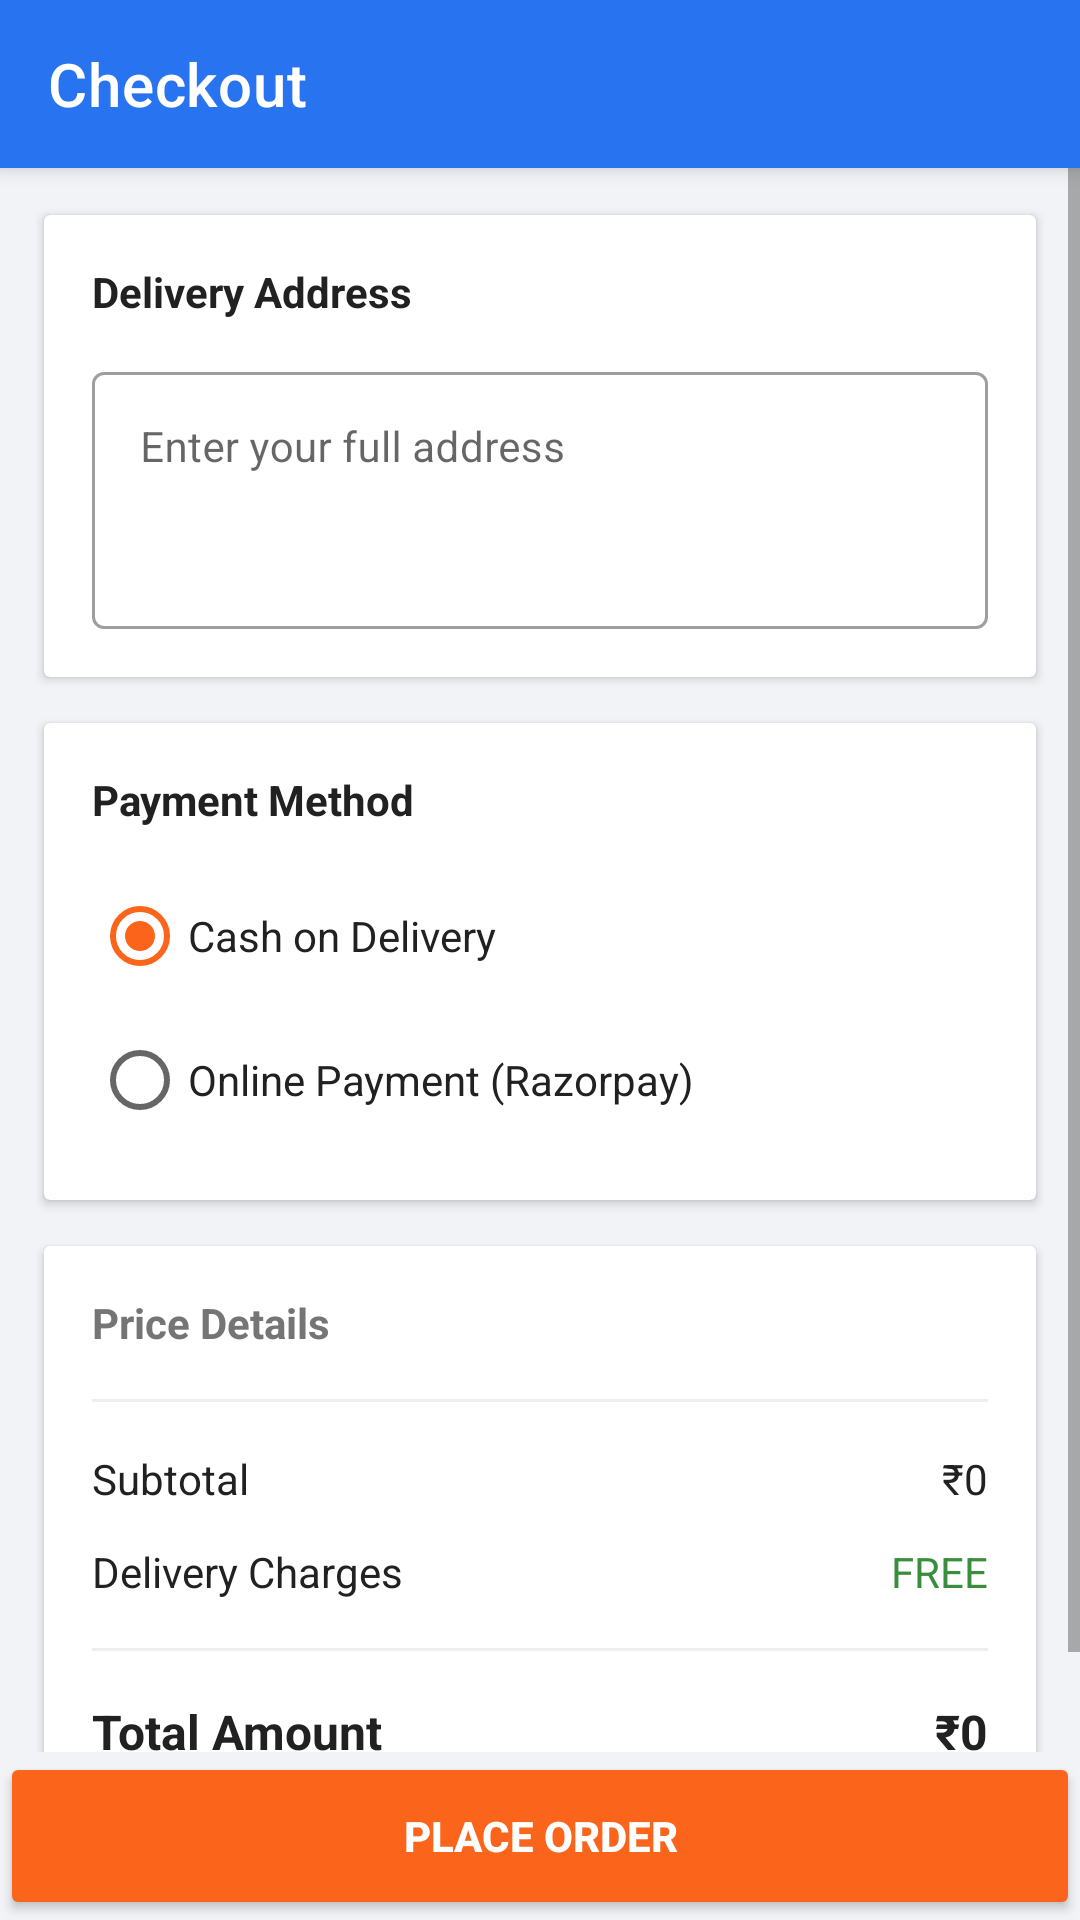

Layout XML and referenced resources for this Android screen:
<!-- AndroidManifest.xml: application theme Theme.SKRozaanaBazaar -->
<!-- res/layout/activity_checkout.xml -->
<?xml version="1.0" encoding="utf-8"?>
<LinearLayout xmlns:android="http://schemas.android.com/apk/res/android"
    xmlns:app="http://schemas.android.com/apk/res-auto"
    android:layout_width="match_parent"
    android:layout_height="match_parent"
    android:background="@color/colorBackground"
    android:orientation="vertical">

    <com.google.android.material.appbar.AppBarLayout
        android:layout_width="match_parent"
        android:layout_height="wrap_content"
        android:elevation="4dp">

        <androidx.appcompat.widget.Toolbar
            android:id="@+id/toolbar"
            android:layout_width="match_parent"
            android:layout_height="?attr/actionBarSize"
            android:background="@color/colorPrimary"
            app:title="Checkout"
            app:titleTextColor="@color/white" />
    </com.google.android.material.appbar.AppBarLayout>

    <ScrollView
        android:layout_width="match_parent"
        android:layout_height="0dp"
        android:layout_weight="1">

        <LinearLayout
            android:layout_width="match_parent"
            android:layout_height="wrap_content"
            android:orientation="vertical"
            android:padding="12dp">

            
            <com.google.android.material.card.MaterialCardView
                android:layout_width="match_parent"
                android:layout_height="wrap_content"
                app:cardCornerRadius="2dp"
                app:cardElevation="2dp"
                app:cardUseCompatPadding="true">

                <LinearLayout
                    android:layout_width="match_parent"
                    android:layout_height="wrap_content"
                    android:orientation="vertical"
                    android:padding="16dp">

                    <TextView
                        android:layout_width="wrap_content"
                        android:layout_height="wrap_content"
                        android:layout_marginBottom="12dp"
                        android:text="Delivery Address"
                        android:textColor="@color/text_primary"
                        android:textSize="14sp"
                        android:textStyle="bold" />

                    <com.google.android.material.textfield.TextInputLayout
                        style="@style/Widget.MaterialComponents.TextInputLayout.OutlinedBox"
                        android:layout_width="match_parent"
                        android:layout_height="wrap_content">

                        <com.google.android.material.textfield.TextInputEditText
                            android:id="@+id/etAddress"
                            android:layout_width="match_parent"
                            android:layout_height="wrap_content"
                            android:gravity="top"
                            android:hint="Enter your full address"
                            android:inputType="textMultiLine"
                            android:minLines="3"
                            android:textSize="14sp" />
                    </com.google.android.material.textfield.TextInputLayout>
                </LinearLayout>
            </com.google.android.material.card.MaterialCardView>

            
            <com.google.android.material.card.MaterialCardView
                android:layout_width="match_parent"
                android:layout_height="wrap_content"
                android:layout_marginTop="8dp"
                app:cardCornerRadius="2dp"
                app:cardElevation="2dp"
                app:cardUseCompatPadding="true">

                <LinearLayout
                    android:layout_width="match_parent"
                    android:layout_height="wrap_content"
                    android:orientation="vertical"
                    android:padding="16dp">

                    <TextView
                        android:layout_width="wrap_content"
                        android:layout_height="wrap_content"
                        android:layout_marginBottom="12dp"
                        android:text="Payment Method"
                        android:textColor="@color/text_primary"
                        android:textSize="14sp"
                        android:textStyle="bold" />

                    <RadioGroup
                        android:id="@+id/rgPayment"
                        android:layout_width="match_parent"
                        android:layout_height="wrap_content">

                        <RadioButton
                            android:id="@+id/rbCod"
                            android:layout_width="match_parent"
                            android:layout_height="wrap_content"
                            android:checked="true"
                            android:text="Cash on Delivery"
                            android:textColor="@color/text_primary"
                            android:textSize="14sp" />

                        <RadioButton
                            android:id="@+id/rbOnline"
                            android:layout_width="match_parent"
                            android:layout_height="wrap_content"
                            android:text="Online Payment (Razorpay)"
                            android:textColor="@color/text_primary"
                            android:textSize="14sp" />
                    </RadioGroup>
                </LinearLayout>
            </com.google.android.material.card.MaterialCardView>

            
            <com.google.android.material.card.MaterialCardView
                android:layout_width="match_parent"
                android:layout_height="wrap_content"
                android:layout_marginTop="8dp"
                app:cardCornerRadius="2dp"
                app:cardElevation="2dp"
                app:cardUseCompatPadding="true">

                <LinearLayout
                    android:layout_width="match_parent"
                    android:layout_height="wrap_content"
                    android:orientation="vertical"
                    android:padding="16dp">

                    <TextView
                        android:layout_width="wrap_content"
                        android:layout_height="wrap_content"
                        android:layout_marginBottom="16dp"
                        android:text="Price Details"
                        android:textColor="@color/text_secondary"
                        android:textSize="14sp"
                        android:textStyle="bold" />

                    <View
                        android:layout_width="match_parent"
                        android:layout_height="1dp"
                        android:layout_marginBottom="16dp"
                        android:background="@color/colorDivider" />

                    <LinearLayout
                        android:layout_width="match_parent"
                        android:layout_height="wrap_content"
                        android:layout_marginBottom="12dp"
                        android:orientation="horizontal">

                        <TextView
                            android:layout_width="0dp"
                            android:layout_height="wrap_content"
                            android:layout_weight="1"
                            android:text="Subtotal"
                            android:textColor="@color/text_primary"
                            android:textSize="14sp" />

                        <TextView
                            android:id="@+id/tvSubtotal"
                            android:layout_width="wrap_content"
                            android:layout_height="wrap_content"
                            android:text="₹0"
                            android:textColor="@color/text_primary"
                            android:textSize="14sp" />
                    </LinearLayout>

                    <LinearLayout
                        android:layout_width="match_parent"
                        android:layout_height="wrap_content"
                        android:layout_marginBottom="16dp"
                        android:orientation="horizontal">

                        <TextView
                            android:layout_width="0dp"
                            android:layout_height="wrap_content"
                            android:layout_weight="1"
                            android:text="Delivery Charges"
                            android:textColor="@color/text_primary"
                            android:textSize="14sp" />

                        <TextView
                            android:id="@+id/tvDelivery"
                            android:layout_width="wrap_content"
                            android:layout_height="wrap_content"
                            android:text="FREE"
                            android:textColor="@color/colorSuccess"
                            android:textSize="14sp" />
                    </LinearLayout>

                    <View
                        android:layout_width="match_parent"
                        android:layout_height="1dp"
                        android:layout_marginBottom="16dp"
                        android:background="@color/colorDivider" />

                    <LinearLayout
                        android:layout_width="match_parent"
                        android:layout_height="wrap_content"
                        android:orientation="horizontal">

                        <TextView
                            android:layout_width="0dp"
                            android:layout_height="wrap_content"
                            android:layout_weight="1"
                            android:text="Total Amount"
                            android:textColor="@color/text_primary"
                            android:textSize="16sp"
                            android:textStyle="bold" />

                        <TextView
                            android:id="@+id/tvTotal"
                            android:layout_width="wrap_content"
                            android:layout_height="wrap_content"
                            android:text="₹0"
                            android:textColor="@color/text_primary"
                            android:textSize="16sp"
                            android:textStyle="bold" />
                    </LinearLayout>
                </LinearLayout>
            </com.google.android.material.card.MaterialCardView>

        </LinearLayout>
    </ScrollView>

    <Button
        android:id="@+id/btnPlaceOrder"
        android:layout_width="match_parent"
        android:layout_height="56dp"
        android:backgroundTint="@color/colorSecondary"
        android:insetTop="0dp"
        android:insetBottom="0dp"
        android:text="PLACE ORDER"
        android:textColor="@color/white"
        android:textStyle="bold"
        app:cornerRadius="0dp" />

</LinearLayout>
<!-- resources referenced by this layout -->
<resources>
  <color name="colorBackground">#F1F3F6</color>
  <color name="colorDivider">#EEEEEE</color>
  <color name="colorPrimary">#2874F0</color>
  <color name="colorSecondary">#FB641B</color>
  <color name="colorSuccess">#388E3C</color>
  <color name="text_primary">#212121</color>
  <color name="text_secondary">#757575</color>
  <color name="white">#FFFFFFFF</color>
  <style name="Theme.SKRozaanaBazaar" parent="Theme.MaterialComponents.DayNight.NoActionBar">
          
          <item name="colorPrimary">@color/colorPrimary</item>
          <item name="colorPrimaryVariant">@color/colorPrimary</item>
          <item name="colorOnPrimary">@color/white</item>
          
          <item name="colorSecondary">@color/colorSecondary</item>
          <item name="colorSecondaryVariant">@color/colorSecondary</item>
          <item name="colorOnSecondary">@color/white</item>
          
          <item name="android:statusBarColor" tools:targetApi="l">?attr/colorPrimary</item>
  
          
          <item name="materialButtonStyle">@style/Widget.App.Button</item>
          <item name="materialCardViewStyle">@style/Widget.App.Card</item>
      </style>
  <style name="Widget.App.Button" parent="Widget.MaterialComponents.Button">
          <item name="shapeAppearanceOverlay">@style/ShapeAppearance.App.Rounded</item>
          <item name="android:insetTop">0dp</item>
          <item name="android:insetBottom">0dp</item>
          <item name="android:textAllCaps">false</item>
      </style>
  <style name="Widget.App.Card" parent="Widget.MaterialComponents.CardView">
          <item name="shapeAppearanceOverlay">@style/ShapeAppearance.App.Rounded.Large</item>
          <item name="cardElevation">1dp</item>
          <item name="android:layout_margin">4dp</item>
      </style>
  <style name="ShapeAppearance.App.Rounded" parent="ShapeAppearance.MaterialComponents.SmallComponent">
          <item name="cornerFamily">rounded</item>
          <item name="cornerSize">4dp</item>
      </style>
  <style name="ShapeAppearance.App.Rounded.Large" parent="ShapeAppearance.MaterialComponents.MediumComponent">
          <item name="cornerFamily">rounded</item>
          <item name="cornerSize">8dp</item>
      </style>
</resources>
